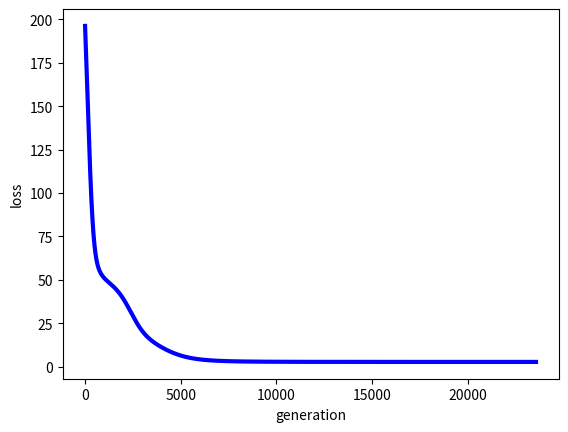

Write Python code to recreate this figure.
import numpy as np
import matplotlib.pyplot as plt


def martix(R, P, Q, K, alpha, beta):
    result = []
    steps = 1
    while 1:
        # 使用梯度下降的一步步的更新P,Q矩阵直至得到最终收敛值
        steps = steps + 1
        eR = np.dot(P, Q)
        e = 0
        for i in range(len(R)):
            for j in range(len(R[i])):
                if R[i][j] > 0:
                    # .dot(P,Q) 表示矩阵内积,即Pik和Qkj k由1到k的和eij为真实值和预测值的之间的误差,
                    eij = R[i][j] - np.dot(P[i, :], Q[:, j])
                    # 求误差函数值，我们在下面更新p和q矩阵的时候我们使用的是化简得到的最简式，较为简便，
                    # 但下面我们仍求误差函数值这里e求的是每次迭代的误差函数值，用于绘制误差函数变化图
                    e = e + pow(R[i][j] - np.dot(P[i, :], Q[:, j]), 2)
                    for k in range(K):
                        # 在上面的误差函数中加入正则化项防止过拟合
                        e = e + (beta / 2) * (pow(P[i][k], 2) + pow(Q[k][j], 2))

                    for k in range(K):
                        # 在更新p,q时我们使用化简得到了最简公式
                        P[i][k] = P[i][k] + alpha * (2 * eij * Q[k][j] - beta * P[i][k])
                        Q[k][j] = Q[k][j] + alpha * (2 * eij * P[i][k] - beta * Q[k][j])
        print('迭代轮次:', steps, '   e:', e)
        result.append(e)  # 将每一轮更新的损失函数值添加到数组result末尾
        # 当损失函数小于一定值时，迭代结束
        if eij < 0.00001:
            break
    return P, Q, result


R = [
    [5, 3, 1, 1, 4],
    [4, 0, 0, 1, 4],
    [1, 0, 0, 5, 5],
    [1, 3, 0, 5, 0],
    [0, 1, 5, 4, 1],
    [1, 2, 3, 5, 4]
]

R = np.array(R)

alpha = 0.0001  # 学习率
beta = 0.002  #

N = len(R)
M = len(R[0])
K = 2

p = np.random.rand(N, K)  # 随机生成一个 N行 K列的矩阵
q = np.random.rand(K, M)  # 随机生成一个 M行 K列的矩阵

P, Q, result = martix(R, p, q, K, alpha, beta)
print("矩阵Q为：\n", Q)
print("矩阵P为：\n", P)
print("矩阵R为：\n", R)
MF = np.dot(P, Q)
print("预测矩阵：\n", MF)

# 下面代码可以绘制损失函数的收敛曲线图
n = len(result)
x = range(n)
plt.plot(x, result, color='b', linewidth=3)
plt.xlabel("generation")
plt.ylabel("loss")
plt.show()